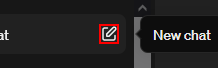
Workflow: Add Critique

Step 1: click on the icon

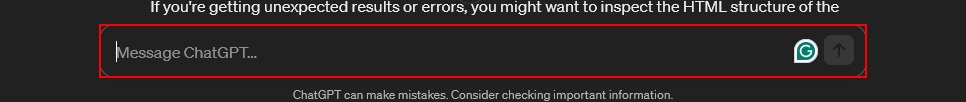
Step 2: type "["Give me a honest critique of the movie: " +currentItem+ "[k(enter)]"]" into the text box 'prompt-textarea'

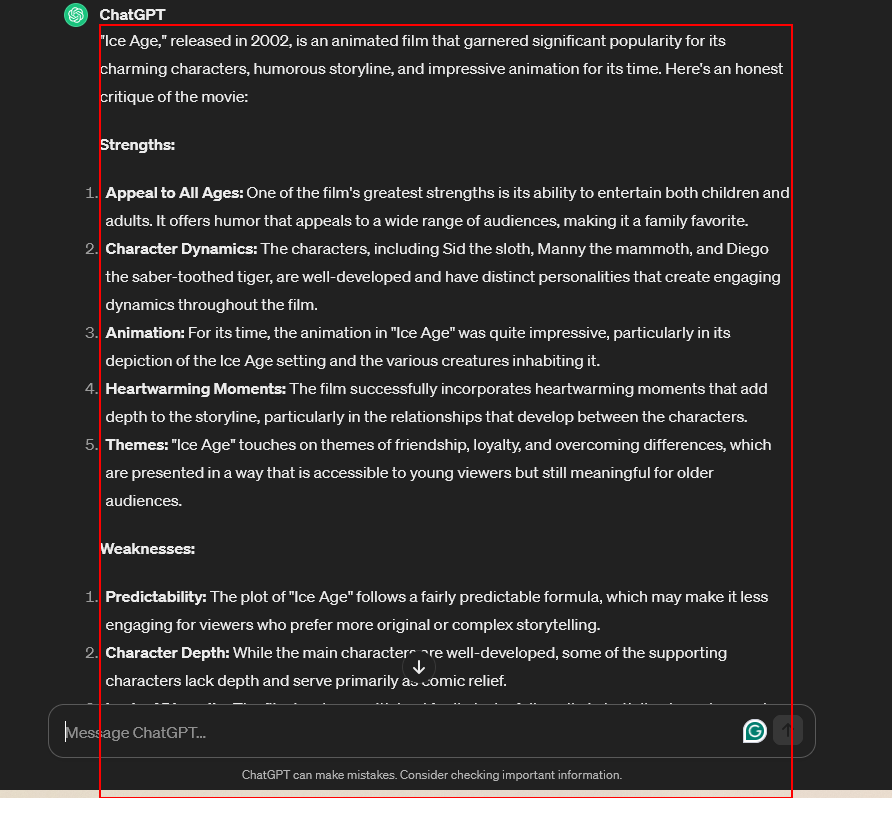
Step 3: get-text from the element

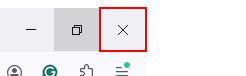
Step 4: Close Application - Close Browser on the button 'Close' in window 'ChatGPT - Mozilla Firefox' (firefox.exe)